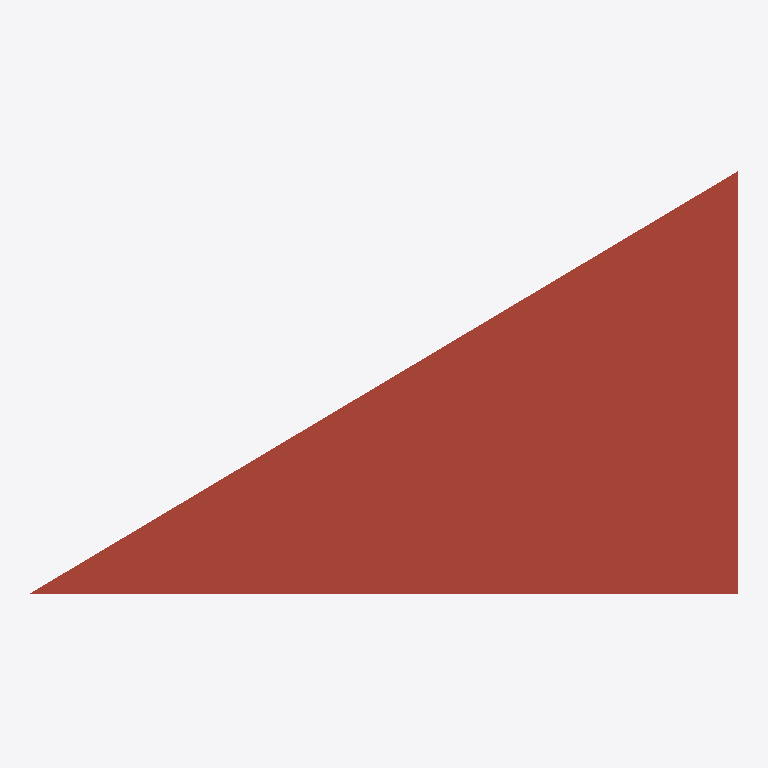
Plan cut of the same IFC building model at storey '1er étage' (level 2.80 m, cut at 4.20 m), seen from above with north up, elements coloured by IFC class (only those large enough to see are counted): 1 roof (red-brown). No cut surface shows.
Extent 13.2 m × 7.9 m × 4.1 m (x, y, z). Storeys (4): Sous-sol at -2.80 m; Rez-de-chaussée at 0.00 m; 1er étage at 2.80 m; Toiture at 5.60 m. Elements (7): 3 IfcWall, 1 IfcDoor, 1 IfcRoof, 1 IfcSlab, 1 IfcWindow.

HEADER;
FILE_DESCRIPTION(('ViewDefinition [ReferenceView_V1.2]','ExchangeRequirement [Architecture]','Option [Drawing Scale: 100.000000]','Option [Elements to export: Entire project]','Option [Partial Structure Display: Entire Model]','Option [IFC Domain: All]','Option [Structural Function: All Elements]','Option [Convert Grid elements: On]','Option [Space containment: Off]','[21 more]'),'2;1');
FILE_NAME('Z:\\Triangle_A24.ifc','2020-10-05T17:54:30',('Architect'),('Building Designer Office'),'The EXPRESS Data Manager Version 5.02.0100.09 : ','IFC file generated by GRAPHISOFT ARCHICAD 24.0.0','The authorising person');
FILE_SCHEMA(('IFC4'));
ENDSEC;
DATA;
#70=IFCPROJECT('344O7vICcwH8qAEnwJDjSU',#12,'Projet',$,$,$,$,(#66),#53);
#91=IFCSITE('20FpTZCqJy2vhVJYtjuIce',#12,'Site',$,$,#88,$,$,.ELEMENT.,(48,51,12,248500),(2,20,55,625630),400.0,$,$);
#131=IFCBUILDING('00tMo7QcxqWdIGvc4sMN2A',#12,'Bâtiment',$,$,#129,$,$,.ELEMENT.,$,$,$);
#153=IFCBUILDINGSTOREY('3LQBafOez2oAf7xpUNFl$T',#12,'Sous-sol',$,$,#151,$,$,.ELEMENT.,-2.8);
#176=IFCBUILDINGSTOREY('3jXFMoLT5BEAhZd8PvR9OE',#12,'Rez-de-chaussée',$,$,#175,$,$,.ELEMENT.,0.0);
#5580=IFCBUILDINGSTOREY('3rXyql0mf8kx3ZXg1$Xk9u',#12,'1er étage',$,$,#5579,$,$,.ELEMENT.,2.8);
#5854=IFCBUILDINGSTOREY('2P2GQzR6T42RgHSfSG$kRX',#12,'Toiture',$,$,#5853,$,$,.ELEMENT.,5.6);
#5746=IFCROOF('2Pnitr27X1Ohxrez4H0hiV',#12,'TOIT-002',$,$,#5599,#5722,'99C6CDF5-0878-4162-BEF5-A3D11102BB1F',.FLAT_ROOF.);
ENDSEC;
